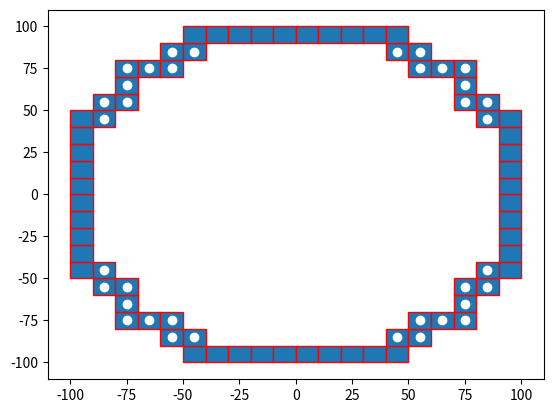

Python code for this plot: (Note: this script raises an exception after producing the figure.)

import numpy as np
import matplotlib.pyplot as plt
import matplotlib.patches as mpatches


bounding_box_2=np.array([[ -85, -75, -65, -55, -45, -35, -25, -15, -5, 5, 15, 25, 35, 45, 55, 65, 75, 85, -85, -75, -65, -55, -45, -35, -25, -15, -5, 5, 15, 25, 35, 45, 55, 65, 75, 85, -85, -75, -65, -55, -45, -35, -25, -15, -5, 5, 15, 25, 35, 45, 55, 65, 75, 85, -85, -75, -65, -55, -45, -35, -25, -15, -5, 5, 15, 25, 35, 45, 55, 65, 75, 85, -85, -75, -65, -55, -45, -35, -25, -15, -5, 5, 15, 25, 35, 45, 55, 65, 75, 85, -85, -75, -65, -55, -45, -35, -25, -15, -5, 5, 15, 25, 35, 45, 55, 65, 75, 85, -85, -75, -65, -55, -45, -35, -25, -15, -5, 5, 15, 25, 35, 45, 55, 65, 75, 85, -85, -75, -65, -55, -45, -35, -25, -15, -5, 5, 15, 25, 35, 45, 55, 65, 75, 85, -85, -75, -65, -55, -45, -35, -25, -15, -5, 5, 15, 25, 35, 45, 55, 65, 75, 85, -85, -75, -65, -55, -45, -35, -25, -15, -5, 5, 15, 25, 35, 45, 55, 65, 75, 85, -85, -75, -65, -55, -45, -35, -25, -15, -5, 5, 15, 25, 35, 45, 55, 65, 75, 85, -85, -75, -65, -55, -45, -35, -25, -15, -5, 5, 15, 25, 35, 45, 55, 65, 75, 85, -85, -75, -65, -55, -45, -35, -25, -15, -5, 5, 15, 25, 35, 45, 55, 65, 75, 85, -85, -75, -65, -55, -45, -35, -25, -15, -5, 5, 15, 25, 35, 45, 55, 65, 75, 85, -85, -75, -65, -55, -45, -35, -25, -15, -5, 5, 15, 25, 35, 45, 55, 65, 75, 85, -85, -75, -65, -55, -45, -35, -25, -15, -5, 5, 15, 25, 35, 45, 55, 65, 75, 85, -85, -75, -65, -55, -45, -35, -25, -15, -5, 5, 15, 25, 35, 45, 55, 65, 75, 85, -85, -75, -65, -55, -45, -35, -25, -15, -5, 5, 15, 25, 35, 45, 55, 65, 75, 85 ],[ -85, -85, -85, -85, -85, -85, -85, -85, -85, -85, -85, -85, -85, -85, -85, -85, -85, -85, -75, -75, -75, -75, -75, -75, -75, -75, -75, -75, -75, -75, -75, -75, -75, -75, -75, -75, -65, -65, -65, -65, -65, -65, -65, -65, -65, -65, -65, -65, -65, -65, -65, -65, -65, -65, -55, -55, -55, -55, -55, -55, -55, -55, -55, -55, -55, -55, -55, -55, -55, -55, -55, -55, -45, -45, -45, -45, -45, -45, -45, -45, -45, -45, -45, -45, -45, -45, -45, -45, -45, -45, -35, -35, -35, -35, -35, -35, -35, -35, -35, -35, -35, -35, -35, -35, -35, -35, -35, -35, -25, -25, -25, -25, -25, -25, -25, -25, -25, -25, -25, -25, -25, -25, -25, -25, -25, -25, -15, -15, -15, -15, -15, -15, -15, -15, -15, -15, -15, -15, -15, -15, -15, -15, -15, -15, -5, -5, -5, -5, -5, -5, -5, -5, -5, -5, -5, -5, -5, -5, -5, -5, -5, -5, 5, 5, 5, 5, 5, 5, 5, 5, 5, 5, 5, 5, 5, 5, 5, 5, 5, 5, 15, 15, 15, 15, 15, 15, 15, 15, 15, 15, 15, 15, 15, 15, 15, 15, 15, 15, 25, 25, 25, 25, 25, 25, 25, 25, 25, 25, 25, 25, 25, 25, 25, 25, 25, 25, 35, 35, 35, 35, 35, 35, 35, 35, 35, 35, 35, 35, 35, 35, 35, 35, 35, 35, 45, 45, 45, 45, 45, 45, 45, 45, 45, 45, 45, 45, 45, 45, 45, 45, 45, 45, 55, 55, 55, 55, 55, 55, 55, 55, 55, 55, 55, 55, 55, 55, 55, 55, 55, 55, 65, 65, 65, 65, 65, 65, 65, 65, 65, 65, 65, 65, 65, 65, 65, 65, 65, 65, 75, 75, 75, 75, 75, 75, 75, 75, 75, 75, 75, 75, 75, 75, 75, 75, 75, 75, 85, 85, 85, 85, 85, 85, 85, 85, 85, 85, 85, 85, 85, 85, 85, 85, 85, 85 ]])

bounding_box_3=np.array([[ -45, -35, -25, -15, -5, 5, 15, 25, 35, 45, -55, -45, 45, 55, -75, -65, -55, 55, 65, 75, -75, 75, -85, -75, 75, 85, -95, -85, 85, 95, -95, 95, -95, 95, -95, 95, -95, 95, -95, 95, -95, 95, -95, 95, -95, 95, -95, -85, 85, 95, -85, -75, 75, 85, -75, 75, -75, -65, -55, 55, 65, 75, -55, -45, 45, 55, -45, -35, -25, -15, -5, 5, 15, 25, 35, 45],[ -95, -95, -95, -95, -95, -95, -95, -95, -95, -95, -85, -85, -85, -85, -75, -75, -75, -75, -75, -75, -65, -65, -55, -55, -55, -55, -45, -45, -45, -45, -35, -35, -25, -25, -15, -15, -5, -5, 5, 5, 15, 15, 25, 25, 35, 35, 45, 45, 45, 45, 55, 55, 55, 55, 65, 65, 75, 75, 75, 75, 75, 75, 85, 85, 85, 85, 95, 95, 95, 95, 95, 95, 95, 95, 95, 95] ])

cell_rep=np.array([[ -35, -25, -15, -5, 5, 15, 25, 35, -45, -35, -25, -15, -5, 5, 15, 25, 35, 45, -55, -45, -35, -25, -15, -5, 5, 15, 25, 35, 45, 55, -65, -55, -45, -35, -25, -15, -5, 5, 15, 25, 35, 45, 55, 65, -75, -65, -55, -45, -35, -25, -15, -5, 5, 15, 25, 35, 45, 55, 65, 75, -75, -65, -55, -45, -35, -25, -15, -5, 5, 15, 25, 35, 45, 55, 65, 75, -75, -65, -55, -45, -35, -25, -15, -5, 5, 15, 25, 35, 45, 55, 65, 75, -75, -65, -55, -45, -35, -25, -15, -5, 5, 15, 25, 35, 45, 55, 65, 75, -75, -65, -55, -45, -35, -25, -15, -5, 5, 15, 25, 35, 45, 55, 65, 75, -75, -65, -55, -45, -35, -25, -15, -5, 5, 15, 25, 35, 45, 55, 65, 75, -75, -65, -55, -45, -35, -25, -15, -5, 5, 15, 25, 35, 45, 55, 65, 75, -75, -65, -55, -45, -35, -25, -15, -5, 5, 15, 25, 35, 45, 55, 65, 75, -65, -55, -45, -35, -25, -15, -5, 5, 15, 25, 35, 45, 55, 65, -55, -45, -35, -25, -15, -5, 5, 15, 25, 35, 45, 55, -45, -35, -25, -15, -5, 5, 15, 25, 35, 45, -35, -25, -15, -5, 5, 15, 25, 35 ],[ -75, -75, -75, -75, -75, -75, -75, -75, -65, -65, -65, -65, -65, -65, -65, -65, -65, -65, -55, -55, -55, -55, -55, -55, -55, -55, -55, -55, -55, -55, -45, -45, -45, -45, -45, -45, -45, -45, -45, -45, -45, -45, -45, -45, -35, -35, -35, -35, -35, -35, -35, -35, -35, -35, -35, -35, -35, -35, -35, -35, -25, -25, -25, -25, -25, -25, -25, -25, -25, -25, -25, -25, -25, -25, -25, -25, -15, -15, -15, -15, -15, -15, -15, -15, -15, -15, -15, -15, -15, -15, -15, -15, -5, -5, -5, -5, -5, -5, -5, -5, -5, -5, -5, -5, -5, -5, -5, -5, 5, 5, 5, 5, 5, 5, 5, 5, 5, 5, 5, 5, 5, 5, 5, 5, 15, 15, 15, 15, 15, 15, 15, 15, 15, 15, 15, 15, 15, 15, 15, 15, 25, 25, 25, 25, 25, 25, 25, 25, 25, 25, 25, 25, 25, 25, 25, 25, 35, 35, 35, 35, 35, 35, 35, 35, 35, 35, 35, 35, 35, 35, 35, 35, 45, 45, 45, 45, 45, 45, 45, 45, 45, 45, 45, 45, 45, 45, 55, 55, 55, 55, 55, 55, 55, 55, 55, 55, 55, 55, 65, 65, 65, 65, 65, 65, 65, 65, 65, 65, 75, 75, 75, 75, 75, 75, 75, 75  ]])
a=np.diag(range(15))
#print(a)
#print(len(bounding_box))
#print(bounding_box.size)
#print(bounding_box.shape)
#print(bounding_box.reshape(2,289))
#plt.matshow(bounding_box.reshape(2,289))
#(nrows, ncols) = bounding_box.shape
#pixel_plot=plt.figure() #make plot
#plt.title("bounding box")
fig,ax=plt.subplots()
plt.plot([ -85, -75, -65, -55, -45, -35, -25, -15, -5, 5, 15, 25, 35, 45, 55, 65, 75, 85, -85, -75, -65, -55, -45, -35, -25, -15, -5, 5, 15, 25, 35, 45, 55, 65, 75, 85, -85, -75, -65, -55, -45, -35, -25, -15, -5, 5, 15, 25, 35, 45, 55, 65, 75, 85, -85, -75, -65, -55, -45, -35, -25, -15, -5, 5, 15, 25, 35, 45, 55, 65, 75, 85, -85, -75, -65, -55, -45, -35, -25, -15, -5, 5, 15, 25, 35, 45, 55, 65, 75, 85, -85, -75, -65, -55, -45, -35, -25, -15, -5, 5, 15, 25, 35, 45, 55, 65, 75, 85, -85, -75, -65, -55, -45, -35, -25, -15, -5, 5, 15, 25, 35, 45, 55, 65, 75, 85, -85, -75, -65, -55, -45, -35, -25, -15, -5, 5, 15, 25, 35, 45, 55, 65, 75, 85, -85, -75, -65, -55, -45, -35, -25, -15, -5, 5, 15, 25, 35, 45, 55, 65, 75, 85, -85, -75, -65, -55, -45, -35, -25, -15, -5, 5, 15, 25, 35, 45, 55, 65, 75, 85, -85, -75, -65, -55, -45, -35, -25, -15, -5, 5, 15, 25, 35, 45, 55, 65, 75, 85, -85, -75, -65, -55, -45, -35, -25, -15, -5, 5, 15, 25, 35, 45, 55, 65, 75, 85, -85, -75, -65, -55, -45, -35, -25, -15, -5, 5, 15, 25, 35, 45, 55, 65, 75, 85, -85, -75, -65, -55, -45, -35, -25, -15, -5, 5, 15, 25, 35, 45, 55, 65, 75, 85, -85, -75, -65, -55, -45, -35, -25, -15, -5, 5, 15, 25, 35, 45, 55, 65, 75, 85, -85, -75, -65, -55, -45, -35, -25, -15, -5, 5, 15, 25, 35, 45, 55, 65, 75, 85, -85, -75, -65, -55, -45, -35, -25, -15, -5, 5, 15, 25, 35, 45, 55, 65, 75, 85, -85, -75, -65, -55, -45, -35, -25, -15, -5, 5, 15, 25, 35, 45, 55, 65, 75, 85 ],[ -85, -85, -85, -85, -85, -85, -85, -85, -85, -85, -85, -85, -85, -85, -85, -85, -85, -85, -75, -75, -75, -75, -75, -75, -75, -75, -75, -75, -75, -75, -75, -75, -75, -75, -75, -75, -65, -65, -65, -65, -65, -65, -65, -65, -65, -65, -65, -65, -65, -65, -65, -65, -65, -65, -55, -55, -55, -55, -55, -55, -55, -55, -55, -55, -55, -55, -55, -55, -55, -55, -55, -55, -45, -45, -45, -45, -45, -45, -45, -45, -45, -45, -45, -45, -45, -45, -45, -45, -45, -45, -35, -35, -35, -35, -35, -35, -35, -35, -35, -35, -35, -35, -35, -35, -35, -35, -35, -35, -25, -25, -25, -25, -25, -25, -25, -25, -25, -25, -25, -25, -25, -25, -25, -25, -25, -25, -15, -15, -15, -15, -15, -15, -15, -15, -15, -15, -15, -15, -15, -15, -15, -15, -15, -15, -5, -5, -5, -5, -5, -5, -5, -5, -5, -5, -5, -5, -5, -5, -5, -5, -5, -5, 5, 5, 5, 5, 5, 5, 5, 5, 5, 5, 5, 5, 5, 5, 5, 5, 5, 5, 15, 15, 15, 15, 15, 15, 15, 15, 15, 15, 15, 15, 15, 15, 15, 15, 15, 15, 25, 25, 25, 25, 25, 25, 25, 25, 25, 25, 25, 25, 25, 25, 25, 25, 25, 25, 35, 35, 35, 35, 35, 35, 35, 35, 35, 35, 35, 35, 35, 35, 35, 35, 35, 35, 45, 45, 45, 45, 45, 45, 45, 45, 45, 45, 45, 45, 45, 45, 45, 45, 45, 45, 55, 55, 55, 55, 55, 55, 55, 55, 55, 55, 55, 55, 55, 55, 55, 55, 55, 55, 65, 65, 65, 65, 65, 65, 65, 65, 65, 65, 65, 65, 65, 65, 65, 65, 65, 65, 75, 75, 75, 75, 75, 75, 75, 75, 75, 75, 75, 75, 75, 75, 75, 75, 75, 75, 85, 85, 85, 85, 85, 85, 85, 85, 85, 85, 85, 85, 85, 85, 85, 85, 85, 85 ], 'wo')
for item in range(bounding_box_3.shape[1]):
    recy=mpatches.Rectangle((bounding_box_3[0][item]-5,bounding_box_3[1][item]-5), 10, 10, ec="red")  
    ax.add_patch(recy) 
    #recy=mpatches.Rectangle((bounding_box_1[item][0]-5,bounding_box_1[item][1]-5), 10, 10, ec="none")
    #ax.add_patch(recy)

circ0=mpatches.Circle((0, 0), 83.6505, ec="black", fc="none")
#ax.plot([0],[0],'ko')
ax.add_patch(circ)
#ax.plot([ -25, -15, -5, 5, 15, 25, -45, -35, -25, 25, 35, 45, -55, -45, 45, 55, -65, -55, 55, 65, -75, -65, 65, 75, -75, 75, -85, -75, 75, 85, -85, 85, -85, 85, -85, 85, -85, 85, -85, -75, 75, 85, -75, 75, -75, -65, 65, 75, -65, -55, 55, 65, -55, -45, 45, 55, -45, -35, -25, 25, 35, 45, -25, -15, -5, 5, 15, 25 ],[ -85, -85, -85, -85, -85, -85, -75, -75, -75, -75, -75, -75, -65, -65, -65, -65, -55, -55, -55, -55, -45, -45, -45, -45, -35, -35, -25, -25, -25, -25, -15, -15, -5, -5, 5, 5, 15, 15, 25, 25, 25, 25, 35, 35, 45, 45, 45, 45, 55, 55, 55, 55, 65, 65, 65, 65, 75, 75, 75, 75, 75, 75, 85, 85, 85, 85, 85, 85 ],'bo')
#ax.plot([ -25, -15, -5, 5, 15, 25, -45, 45, -55, 55, -65, 65, -75, 75, -85, 85, -85, 85, -85, 85, -85, 85, -85, 85, -85, 85, -75, 75, -65, 65, -55, 55, -45, 45, -25, -15, -5, 5, 15, 25, ],[ -85, -85, -85, -85, -85, -85, -75, -75, -65, -65, -55, -55, -45, -45, -25, -25, -15, -15, -5, -5, 5, 5, 15, 15, 25, 25, 45, 45, 55, 55, 65, 65, 75, 75, 85, 85, 85, 85, 85, 85,  ], 'go' )
#ax.plot([ -35, -25, -15, -5, 5, 15, 25, 35, -45, -35, -25, -15, -5, 5, 15, 25, 35, 45, -55, -45, -35, -25, -15, -5, 5, 15, 25, 35, 45, 55, -65, -55, -45, -35, -25, -15, -5, 5, 15, 25, 35, 45, 55, 65, -75, -65, -55, -45, -35, -25, -15, -5, 5, 15, 25, 35, 45, 55, 65, 75, -75, -65, -55, -45, -35, -25, -15, -5, 5, 15, 25, 35, 45, 55, 65, 75, -75, -65, -55, -45, -35, -25, -15, -5, 5, 15, 25, 35, 45, 55, 65, 75, -75, -65, -55, -45, -35, -25, -15, -5, 5, 15, 25, 35, 45, 55, 65, 75, -75, -65, -55, -45, -35, -25, -15, -5, 5, 15, 25, 35, 45, 55, 65, 75, -75, -65, -55, -45, -35, -25, -15, -5, 5, 15, 25, 35, 45, 55, 65, 75, -75, -65, -55, -45, -35, -25, -15, -5, 5, 15, 25, 35, 45, 55, 65, 75, -75, -65, -55, -45, -35, -25, -15, -5, 5, 15, 25, 35, 45, 55, 65, 75, -65, -55, -45, -35, -25, -15, -5, 5, 15, 25, 35, 45, 55, 65, -55, -45, -35, -25, -15, -5, 5, 15, 25, 35, 45, 55, -45, -35, -25, -15, -5, 5, 15, 25, 35, 45, -35, -25, -15, -5, 5, 15, 25, 35 ],[ -75, -75, -75, -75, -75, -75, -75, -75, -65, -65, -65, -65, -65, -65, -65, -65, -65, -65, -55, -55, -55, -55, -55, -55, -55, -55, -55, -55, -55, -55, -45, -45, -45, -45, -45, -45, -45, -45, -45, -45, -45, -45, -45, -45, -35, -35, -35, -35, -35, -35, -35, -35, -35, -35, -35, -35, -35, -35, -35, -35, -25, -25, -25, -25, -25, -25, -25, -25, -25, -25, -25, -25, -25, -25, -25, -25, -15, -15, -15, -15, -15, -15, -15, -15, -15, -15, -15, -15, -15, -15, -15, -15, -5, -5, -5, -5, -5, -5, -5, -5, -5, -5, -5, -5, -5, -5, -5, -5, 5, 5, 5, 5, 5, 5, 5, 5, 5, 5, 5, 5, 5, 5, 5, 5, 15, 15, 15, 15, 15, 15, 15, 15, 15, 15, 15, 15, 15, 15, 15, 15, 25, 25, 25, 25, 25, 25, 25, 25, 25, 25, 25, 25, 25, 25, 25, 25, 35, 35, 35, 35, 35, 35, 35, 35, 35, 35, 35, 35, 35, 35, 35, 35, 45, 45, 45, 45, 45, 45, 45, 45, 45, 45, 45, 45, 45, 45, 55, 55, 55, 55, 55, 55, 55, 55, 55, 55, 55, 55, 65, 65, 65, 65, 65, 65, 65, 65, 65, 65, 75, 75, 75, 75, 75, 75, 75, 75  ],'yo')
#ax.grid()
#for item in range(cell_rep.shape[1]):
#    recy2=mpatches.Rectangle((cell_rep[0][item]-5,cell_rep[1][item]-5), 10, 10, ec="yellow",fc="black")  
#    ax.add_patch(recy2) 
    #recy=mpatches.Rectangle((bounding_box_1[item][0]-5,bounding_box_1[item][1]-5), 10, 10, ec="none")
    #ax.add_patch(recy)

plt.axis([-150, 150, -150, 150])
plt.show()

